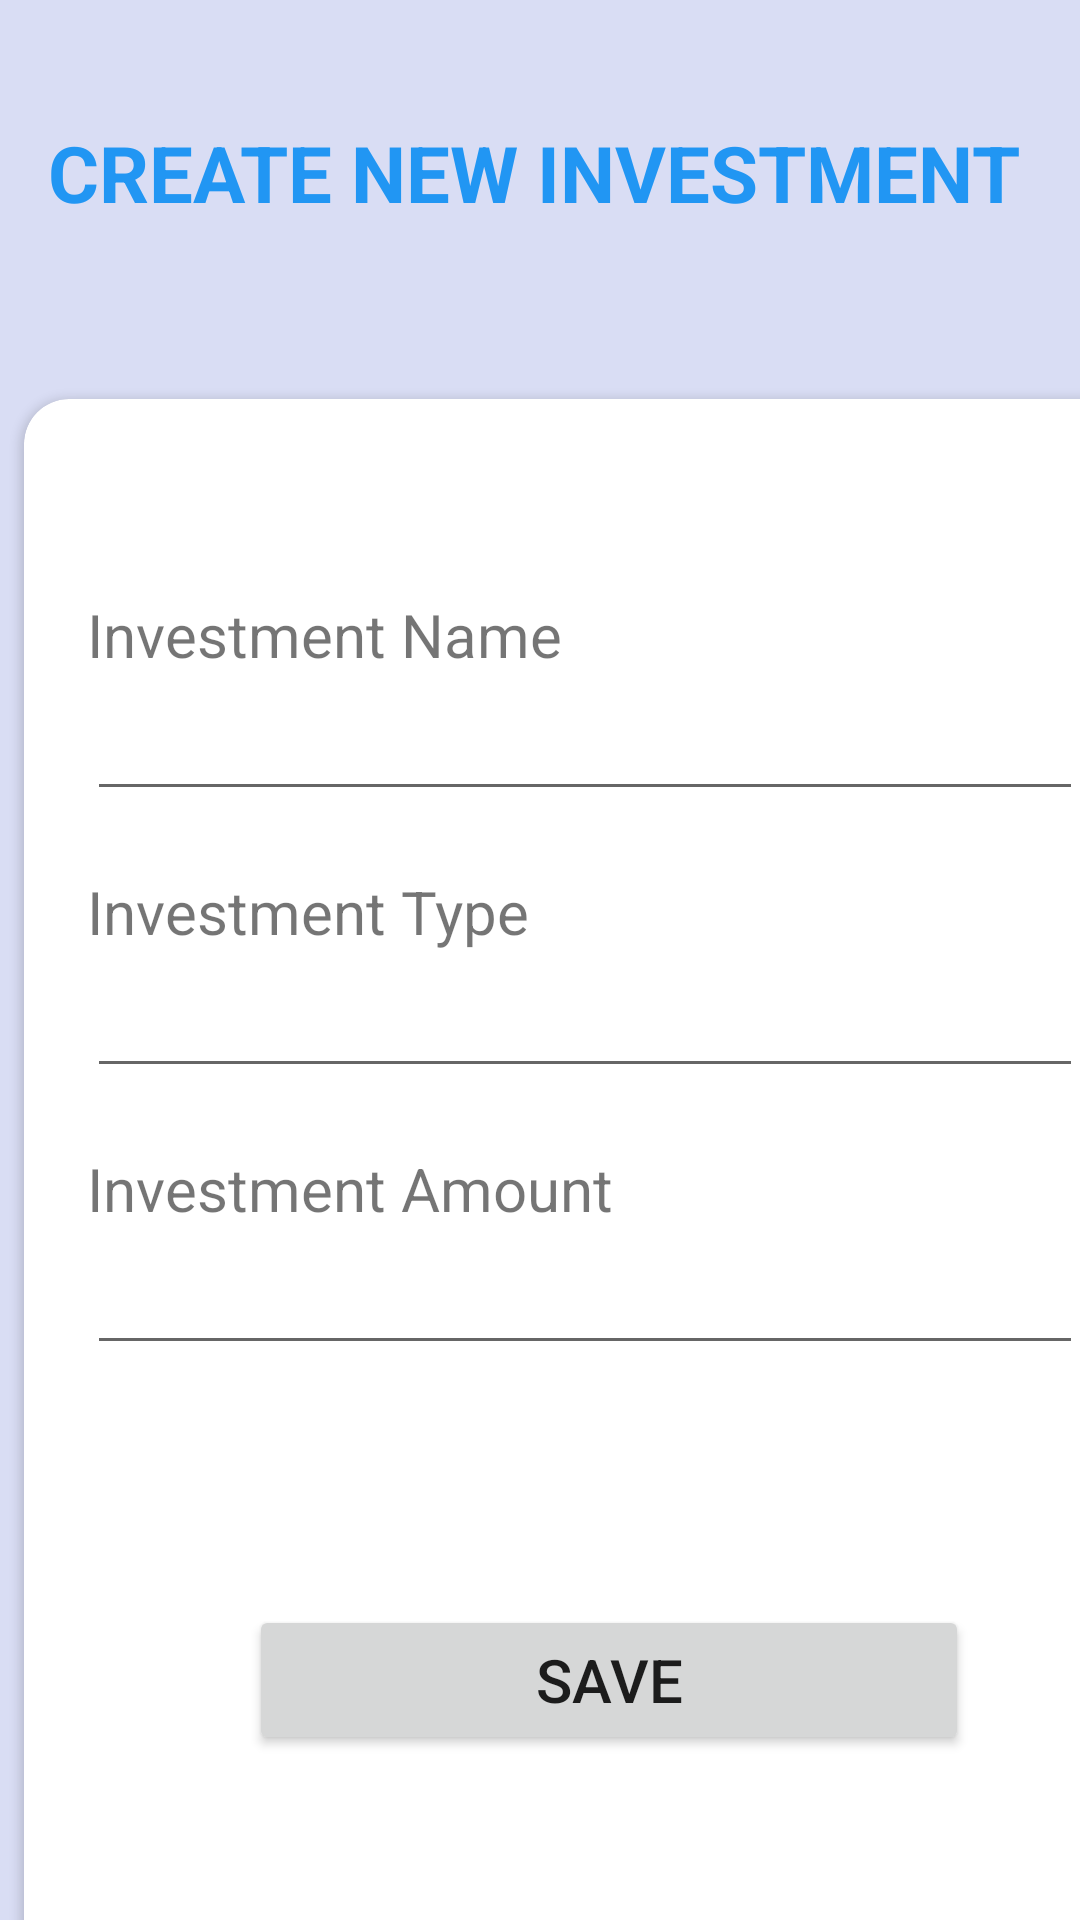

Layout XML and referenced resources for this Android screen:
<!-- AndroidManifest.xml: application theme AppTheme -->
<!-- res/layout/activity_new_investment.xml -->
<?xml version="1.0" encoding="utf-8"?>
<LinearLayout xmlns:android="http://schemas.android.com/apk/res/android"
    xmlns:app="http://schemas.android.com/apk/res-auto"
    xmlns:tools="http://schemas.android.com/tools"
    android:layout_width="match_parent"
    android:layout_height="match_parent"
    android:background="#D9DDF4"
    android:orientation="vertical"
    tools:context=".z_oldImplements.z_Loans.Invest_AddNew_old">

    <TextView
        android:id="@+id/textView4"
        android:layout_width="346dp"
        android:layout_height="wrap_content"
        android:layout_marginStart="16dp"
        android:layout_marginTop="40dp"
        android:text="CREATE NEW INVESTMENT"
        android:textColor="@color/blue"
        android:textSize="26sp"
        android:textStyle="bold"
        tools:layout_conversion_absoluteHeight="32dp"
        tools:layout_conversion_absoluteWidth="180dp"
        tools:layout_editor_absoluteX="16dp"
        tools:layout_editor_absoluteY="200dp" />

    <LinearLayout
        android:layout_width="match_parent"
        android:layout_height="50dp"
        android:orientation="horizontal"></LinearLayout>

    <androidx.cardview.widget.CardView
        android:id="@+id/invesCard"
        android:layout_width="390dp"
        android:layout_height="600dp"
        android:layout_margin="8dp"
        android:layout_marginStart="10dp"
        android:layout_marginTop="30dp"
        android:clickable="true"
        android:elevation="12dp"
        android:focusable="true"
        android:foreground="?android:attr/selectableItemBackground"
        app:cardCornerRadius="15dp">

        <LinearLayout
            android:layout_width="match_parent"
            android:layout_height="match_parent"
            android:orientation="vertical"
            android:padding="5dp">

            <TextView
                android:id="@+id/textView12"
                android:layout_width="251dp"
                android:layout_height="31dp"
                android:layout_marginStart="16dp"
                android:layout_marginTop="60dp"
                android:text="Investment Name"
                android:textSize="20sp" />

            <EditText
                android:id="@+id/InvesName"
                android:layout_width="332dp"
                android:layout_height="wrap_content"
                android:layout_marginStart="16dp"
                android:ems="10"
                android:inputType="text" />

            <TextView
                android:id="@+id/textView13"
                android:layout_width="251dp"
                android:layout_height="31dp"
                android:layout_marginStart="16dp"
                android:layout_marginTop="20dp"
                android:text="Investment Type"
                android:textSize="20sp" />

            <EditText
                android:id="@+id/InvesType"
                android:layout_width="332dp"
                android:layout_height="wrap_content"
                android:layout_marginStart="16dp"
                android:ems="10"
                android:inputType="text" />

            <TextView
                android:id="@+id/textView14"
                android:layout_width="251dp"
                android:layout_height="31dp"
                android:layout_marginStart="16dp"
                android:layout_marginTop="20dp"
                android:text="Investment Amount"
                android:textSize="20sp" />

            <EditText
                android:id="@+id/InvesAmount"
                android:layout_width="332dp"
                android:layout_height="wrap_content"
                android:layout_marginStart="16dp"
                android:ems="10"
                android:inputType="text" />

            <Button
                android:id="@+id/btnInvesSave"
                android:layout_width="match_parent"
                android:layout_height="50dp"
                android:layout_marginStart="70dp"
                android:layout_marginTop="80dp"
                android:layout_marginEnd="70dp"
                android:text="SAVE"
                android:textSize="20sp" />


        </LinearLayout>

    </androidx.cardview.widget.CardView>

</LinearLayout>
<!-- resources referenced by this layout -->
<resources>
  <color name="blue">#2196F3</color>--&gt;
  <style name="AppTheme" parent="Theme.MaterialComponents.Light">
          
          <item name="colorPrimary">@color/colorPrimary</item>
          <item name="colorPrimaryDark">@color/colorPrimaryDark</item>
          <item name="colorAccent">@color/colorAccent</item>
      </style>
  <color name="colorPrimary">#1976D2</color>
  <color name="colorPrimaryDark">#448AFF</color>
  <color name="colorAccent">#2979FF</color>
</resources>
